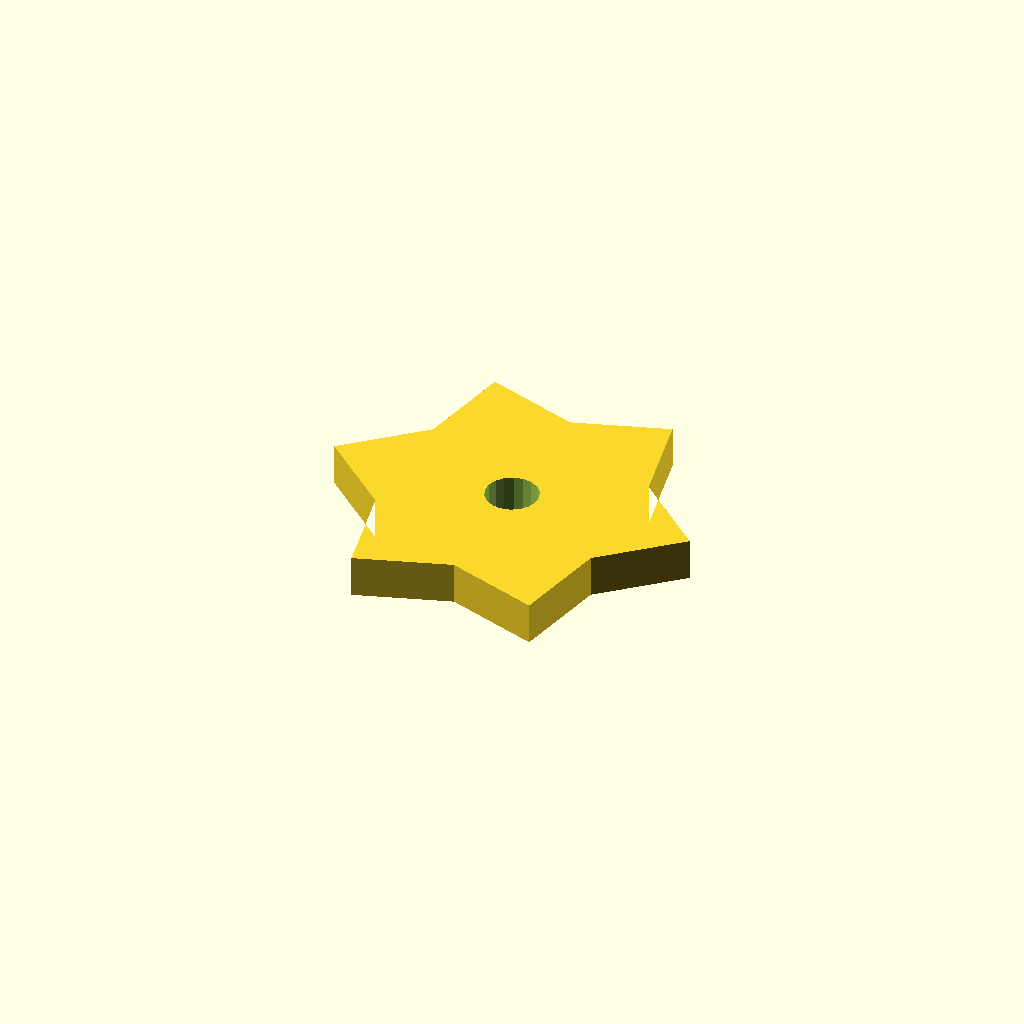
Cell 1 — every parameter at its default value.
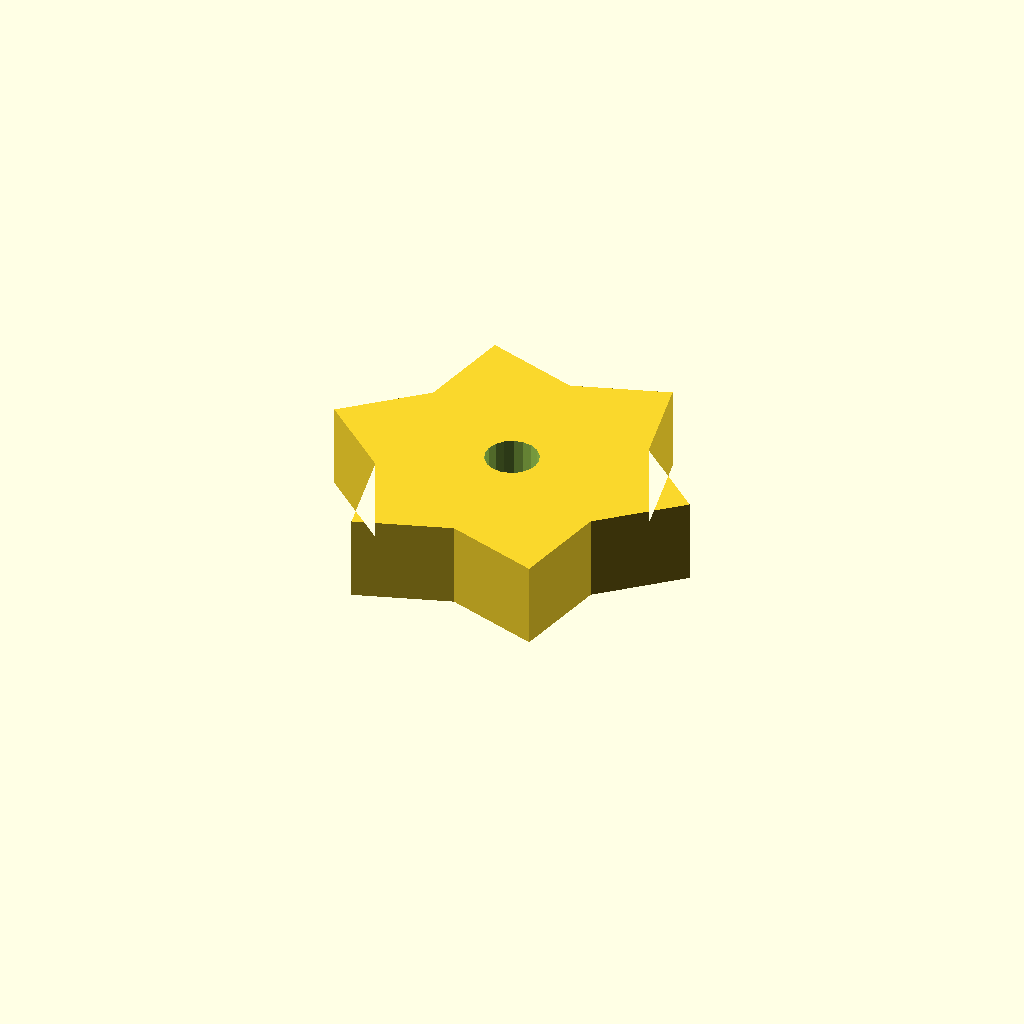
Cell 2: the same model with plate_t = 16.
All cells are drawn from one camera (rotation 55°, 0°, 25°, orthographic, colour scheme Cornfield), so only the parameter changes between them.
Source of the model, optional_data/data/sketch4/starwheels/part_0176.scad:
$fn = 32;

// ----------------------------------------------------------------------
// Star wheel: 6-point blunt, R35
// ----------------------------------------------------------------------

// --- parameters (mm) ---
n_points = 6;             // number of points / teeth
r_out = 35;               // tip radius
r_in = 24.5;              // root radius
bore_r = 5;               // centre bore radius
plate_t = 8;              // plate thickness, Z (extrusion height)
bore_d = 10;              // centre bore diameter

profile = [[70, 30.311], [56.218, 42.561], [52.5, 60.622], [35, 54.811], [17.5, 60.622], [13.782, 42.561], [0, 30.311], [13.782, 18.061], [17.5, 0], [35, 5.811], [52.5, 0], [56.218, 18.061]];  // primary outline, 12 points, counter clockwise
void_1 = [[39.908, 31.265], [39.286, 32.886], [38.147, 34.197], [36.628, 35.038], [34.913, 35.31], [33.208, 34.979], [31.72, 34.084], [30.627, 32.735], [30.062, 31.093], [30.092, 29.357], [30.714, 27.736], [31.853, 26.425], [33.372, 25.583], [35.087, 25.312], [36.792, 25.643], [38.28, 26.537], [39.373, 27.887], [39.938, 29.529]];  // centre bore, 18 points

// --- the one profile operation ---
difference() {
  linear_extrude(height = plate_t) polygon(points = profile);
  translate([0, 0, -1])
    linear_extrude(height = plate_t + 2) polygon(points = void_1);
}
Customizer parameters (derived from the source; name, type, default, range or options):
n_points: number, default 6
r_out: number, default 35
r_in: number, default 24.5
bore_r: number, default 5
plate_t: number, default 8
bore_d: number, default 10
